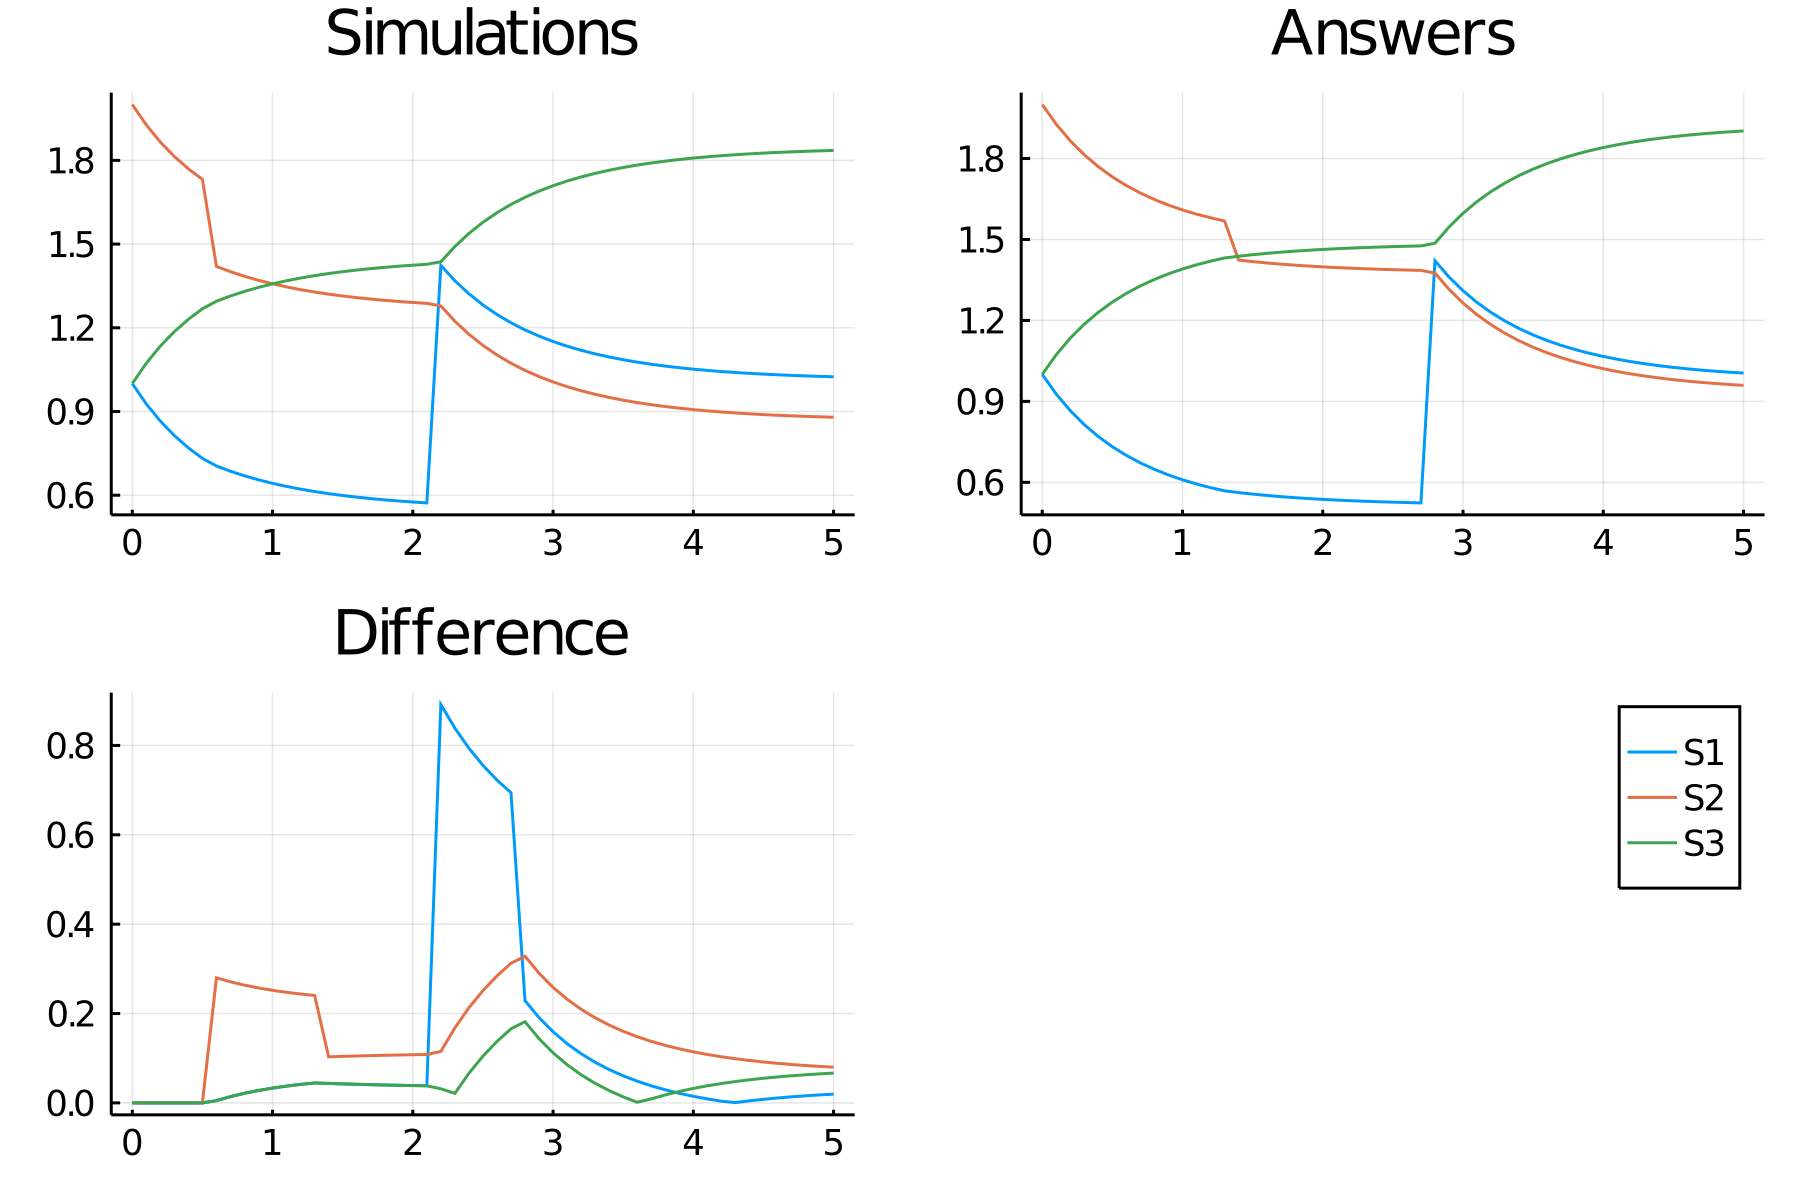

Source data for this figure (header and first rows):
time, S1_, S2_, S3_
0.0, 1.0, 2.0, 1.0
0.1, 0.9269, 1.927, 1.073
0.2, 0.8655, 1.865, 1.135
0.3, 0.8136, 1.814, 1.186
0.4, 0.7695, 1.77, 1.23
0.5, 0.7319, 1.732, 1.268
0.6, 0.7047, 1.42, 1.295
0.7, 0.6859, 1.401, 1.314
0.8, 0.6695, 1.384, 1.331
0.9, 0.6551, 1.37, 1.345
1.0, 0.6425, 1.358, 1.357
1.1, 0.6314, 1.346, 1.369
1.2, 0.6217, 1.337, 1.378
1.3, 0.6131, 1.328, 1.387
1.4, 0.6056, 1.321, 1.394
1.5, 0.5989, 1.314, 1.401
1.6, 0.593, 1.308, 1.407
1.7, 0.5879, 1.303, 1.412
1.8, 0.5833, 1.298, 1.417
1.9, 0.5792, 1.294, 1.421
2.0, 0.5757, 1.291, 1.424
2.1, 0.5725, 1.288, 1.427
2.2, 1.423, 1.278, 1.437
2.3, 1.369, 1.224, 1.491
2.4, 1.322, 1.177, 1.538
2.5, 1.282, 1.137, 1.578
2.6, 1.248, 1.103, 1.612
2.7, 1.218, 1.073, 1.642
2.8, 1.192, 1.047, 1.668
2.9, 1.17, 1.025, 1.69
3.0, 1.151, 1.006, 1.709
3.1, 1.134, 0.9891, 1.726
3.2, 1.119, 0.9744, 1.741
3.3, 1.107, 0.9616, 1.753
3.4, 1.095, 0.9504, 1.765
3.5, 1.086, 0.9406, 1.774
3.6, 1.077, 0.9319, 1.783
3.7, 1.069, 0.9244, 1.791
3.8, 1.063, 0.9177, 1.797
3.9, 1.057, 0.9119, 1.803
4.0, 1.052, 0.9068, 1.808
4.1, 1.047, 0.9022, 1.813
4.2, 1.043, 0.8983, 1.817
4.3, 1.04, 0.8948, 1.82
4.4, 1.037, 0.8917, 1.823
4.5, 1.034, 0.889, 1.826
4.6, 1.032, 0.8865, 1.828
4.7, 1.029, 0.8844, 1.831
4.8, 1.028, 0.8826, 1.832
4.9, 1.026, 0.8809, 1.834
5.0, 1.024, 0.8795, 1.836
